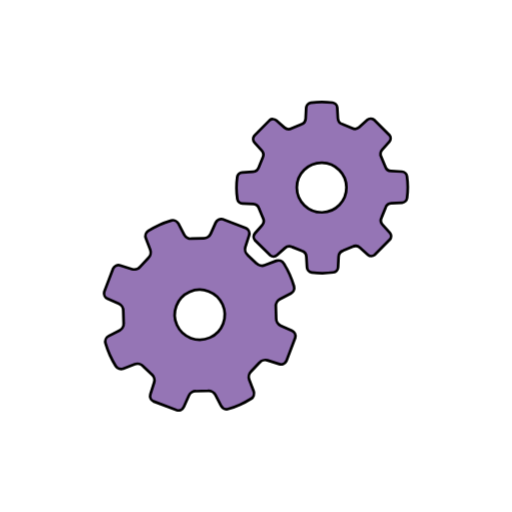
t = 0.00 s
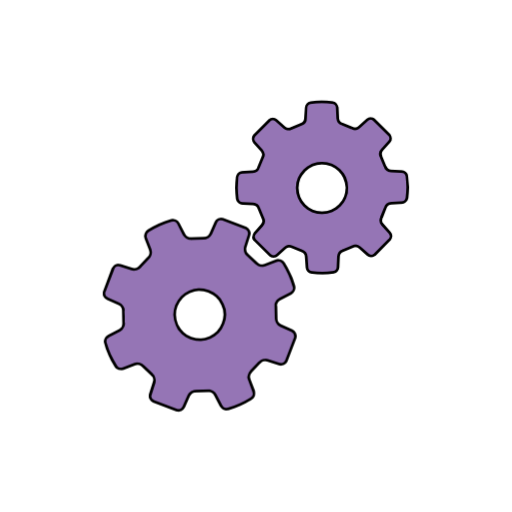
t = 0.75 s
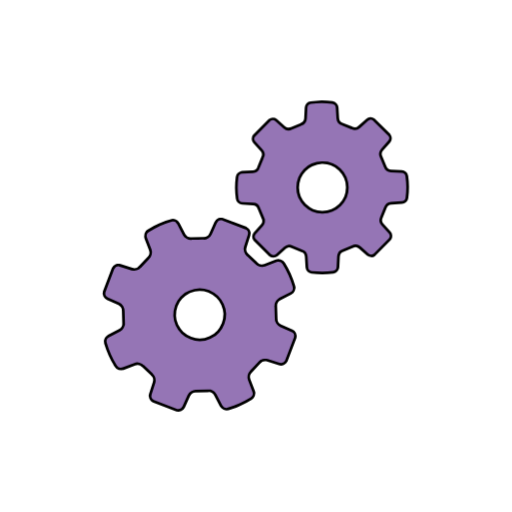
t = 1.50 s
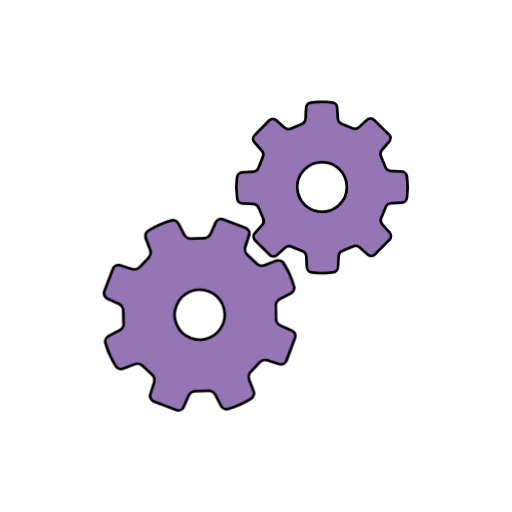
t = 2.25 s

The animated SVG that drew these frames (rendered in a browser with its animation timeline set to each time). Animation: 4 CSS @keyframes rules; one cycle of 3.00 s, repeats indefinitely.

<svg xmlns="http://www.w3.org/2000/svg" viewBox="-25 -25 150 150">

  <style>
    svg {
      will-change: transform;
      stroke: #000000;
      stroke-width: 0.8px;
      fill: #9575b5;
    }

    .gear-one {
      will-change: inherit;
      -webkit-transform-origin: 33.505px 67.195px 0;
      -ms-transform-origin: 33.505px 67.195px 0;
      transform-origin: 33.505px 67.195px 0;
      -webkit-animation: animateGearOne 3s linear infinite;
      animation: animateGearOne 3s linear infinite;
    }

    .gear-two {
      will-change: inherit;
      -webkit-transform-origin: 69.35px 29.93px 0;
      -ms-transform-origin: 69.35px 29.93px 0;
      transform-origin: 69.35px 29.93px 0;
      -webkit-animation: animateGearTwo 3s linear infinite;
      animation: animateGearTwo 3s linear infinite;
    }

    @-webkit-keyframes animateGearOne {
      0% {
        -webkit-transform: rotate(0deg);
        transform: rotate(0deg);
      }

      100% {
        -webkit-transform: rotate(360deg);
        transform: rotate(360deg);
      }
    }

    @keyframes animateGearOne {
      0% {
        -webkit-transform: rotate(0deg);
        transform: rotate(0deg);
      }

      100% {
        -webkit-transform: rotate(360deg);
        transform: rotate(360deg);
      }
    }

    @-webkit-keyframes animateGearTwo {
      0% {
        -webkit-transform: rotate(0deg);
        transform: rotate(0deg);
      }

      100% {
        -webkit-transform: rotate(-360deg);
        transform: rotate(-360deg);
      }
    }

    @keyframes animateGearTwo {
      0% {
        -webkit-transform: rotate(0deg);
        transform: rotate(0deg);
      }

      100% {
        -webkit-transform: rotate(-360deg);
        transform: rotate(-360deg);
      }
    }
  </style>

  <path
    d="M58.097 52.127c-.431-.7-1.415-1.028-2.181-.732l-3.392 1.302c-.768.295-1.847.04-2.407-.565l-2.55-2.408c-.64-.518-.957-1.584-.706-2.367l1.104-3.46c.248-.782-.153-1.716-.891-2.075l-6.85-2.607c-.792-.224-1.712.21-2.047.96l-1.475 3.32c-.333.75-1.277 1.335-2.1 1.296l-3.508.108c-.816.08-1.795-.45-2.173-1.18l-1.668-3.227c-.375-.731-1.329-1.138-2.117-.906 0 0-1.85.547-3.454 1.267-1.606.72-3.244 1.74-3.244 1.74-.699.435-1.028 1.416-.735 2.184l1.307 3.392c.294.767.041 1.85-.564 2.406l-2.412 2.548c-.517.639-1.584.957-2.365.707l-3.46-1.104c-.782-.25-1.716.15-2.076.892l-2.607 6.85c-.222.792.21 1.71.96 2.045l3.32 1.474c.75.333 1.335 1.28 1.297 2.1l.106 3.508c.083.817-.448 1.796-1.178 2.173l-3.229 1.669c-.729.375-1.136 1.33-.904 2.119 0 0 .548 1.849 1.268 3.451.719 1.607 1.74 3.247 1.74 3.247.434.697 1.416 1.027 2.183.73l3.392-1.302c.767-.296 1.85-.04 2.406.563l2.552 2.411c.638.515.955 1.582.706 2.365l-1.104 3.46c-.251.784.15 1.718.89 2.077l6.85 2.608c.794.222 1.713-.211 2.046-.962l1.474-3.318c.335-.751 1.28-1.337 2.101-1.3l3.508-.104c.818-.084 1.795.449 2.173 1.18l1.665 3.23c.378.73 1.332 1.138 2.12.904 0 0 1.848-.548 3.454-1.268 1.605-.72 3.245-1.74 3.245-1.74.698-.434 1.027-1.416.733-2.185l-1.303-3.388c-.297-.768-.042-1.851.562-2.407l2.411-2.553c.521-.636 1.581-.955 2.365-.705l3.46 1.105c.784.25 1.719-.15 2.08-.889l2.604-6.852c.224-.79-.209-1.712-.96-2.047L57.2 70.396c-.751-.338-1.335-1.283-1.3-2.105l-.103-3.505c-.082-.82.449-1.799 1.18-2.173l3.227-1.668c.732-.375 1.139-1.332.906-2.117 0 0-.547-1.852-1.268-3.458-.724-1.606-1.746-3.243-1.746-3.243zm-21.593 21.75a7.33 7.33 0 01-9.691-3.686A7.33 7.33 0 0130.5 60.5a7.33 7.33 0 019.69 3.689 7.328 7.328 0 01-3.686 9.688z"
    class="gear-one">
  </path>

  <path
    d="M94.205 26.616c-.1-.707-.763-1.315-1.478-1.351l-3.154-.156c-.716-.035-1.488-.619-1.717-1.296L86.677 21c-.325-.637-.203-1.593.27-2.129l2.097-2.36c.474-.535.485-1.419.022-1.965l-4.528-4.48c-.55-.457-1.435-.436-1.962.043l-2.342 2.119c-.527.479-1.485.61-2.124.29l-2.825-1.149c-.679-.223-1.268-.987-1.311-1.703l-.189-3.15c-.044-.714-.657-1.373-1.366-1.465 0 0-1.664-.216-3.194-.208-1.53.007-3.19.242-3.19.242-.705.098-1.314.764-1.352 1.477l-.154 3.153c-.035.716-.619 1.486-1.295 1.715l-2.814 1.18c-.638.326-1.595.204-2.129-.272l-2.36-2.093c-.533-.476-1.419-.484-1.965-.024l-4.482 4.528c-.453.55-.434 1.436.044 1.963l2.116 2.34c.483.53.613 1.489.295 2.125l-1.151 2.828c-.222.677-.99 1.269-1.7 1.311l-3.154.188c-.712.044-1.37.659-1.462 1.366 0 0-.217 1.665-.21 3.194.008 1.528.242 3.19.242 3.19.099.706.763 1.315 1.477 1.35l3.155.157c.713.034 1.485.618 1.716 1.294l1.177 2.814c.324.636.204 1.594-.27 2.128l-2.096 2.361c-.475.535-.484 1.419-.024 1.965l4.53 4.481c.55.456 1.434.437 1.962-.043l2.342-2.118c.528-.48 1.484-.61 2.123-.293l2.826 1.15c.68.223 1.268.989 1.314 1.702l.188 3.151c.043.715.657 1.372 1.366 1.465 0 0 1.662.215 3.192.207 1.529-.006 3.191-.24 3.191-.24.708-.099 1.317-.765 1.35-1.48l.157-3.15c.035-.715.618-1.487 1.296-1.717l2.813-1.178c.636-.324 1.595-.204 2.128.27l2.363 2.095c.533.474 1.417.484 1.963.023l4.481-4.528c.456-.55.437-1.433-.043-1.962l-2.118-2.341c-.481-.53-.611-1.487-.293-2.125l1.149-2.827c.222-.678.99-1.27 1.699-1.311l3.156-.19c.712-.042 1.37-.658 1.463-1.367 0 0 .214-1.662.209-3.192-.007-1.527-.241-3.189-.241-3.189zM69.391 37.203a7.27 7.27 0 11-.072-14.537 7.27 7.27 0 01.072 14.537z"
    class="gear-two">
  </path>
</svg>
